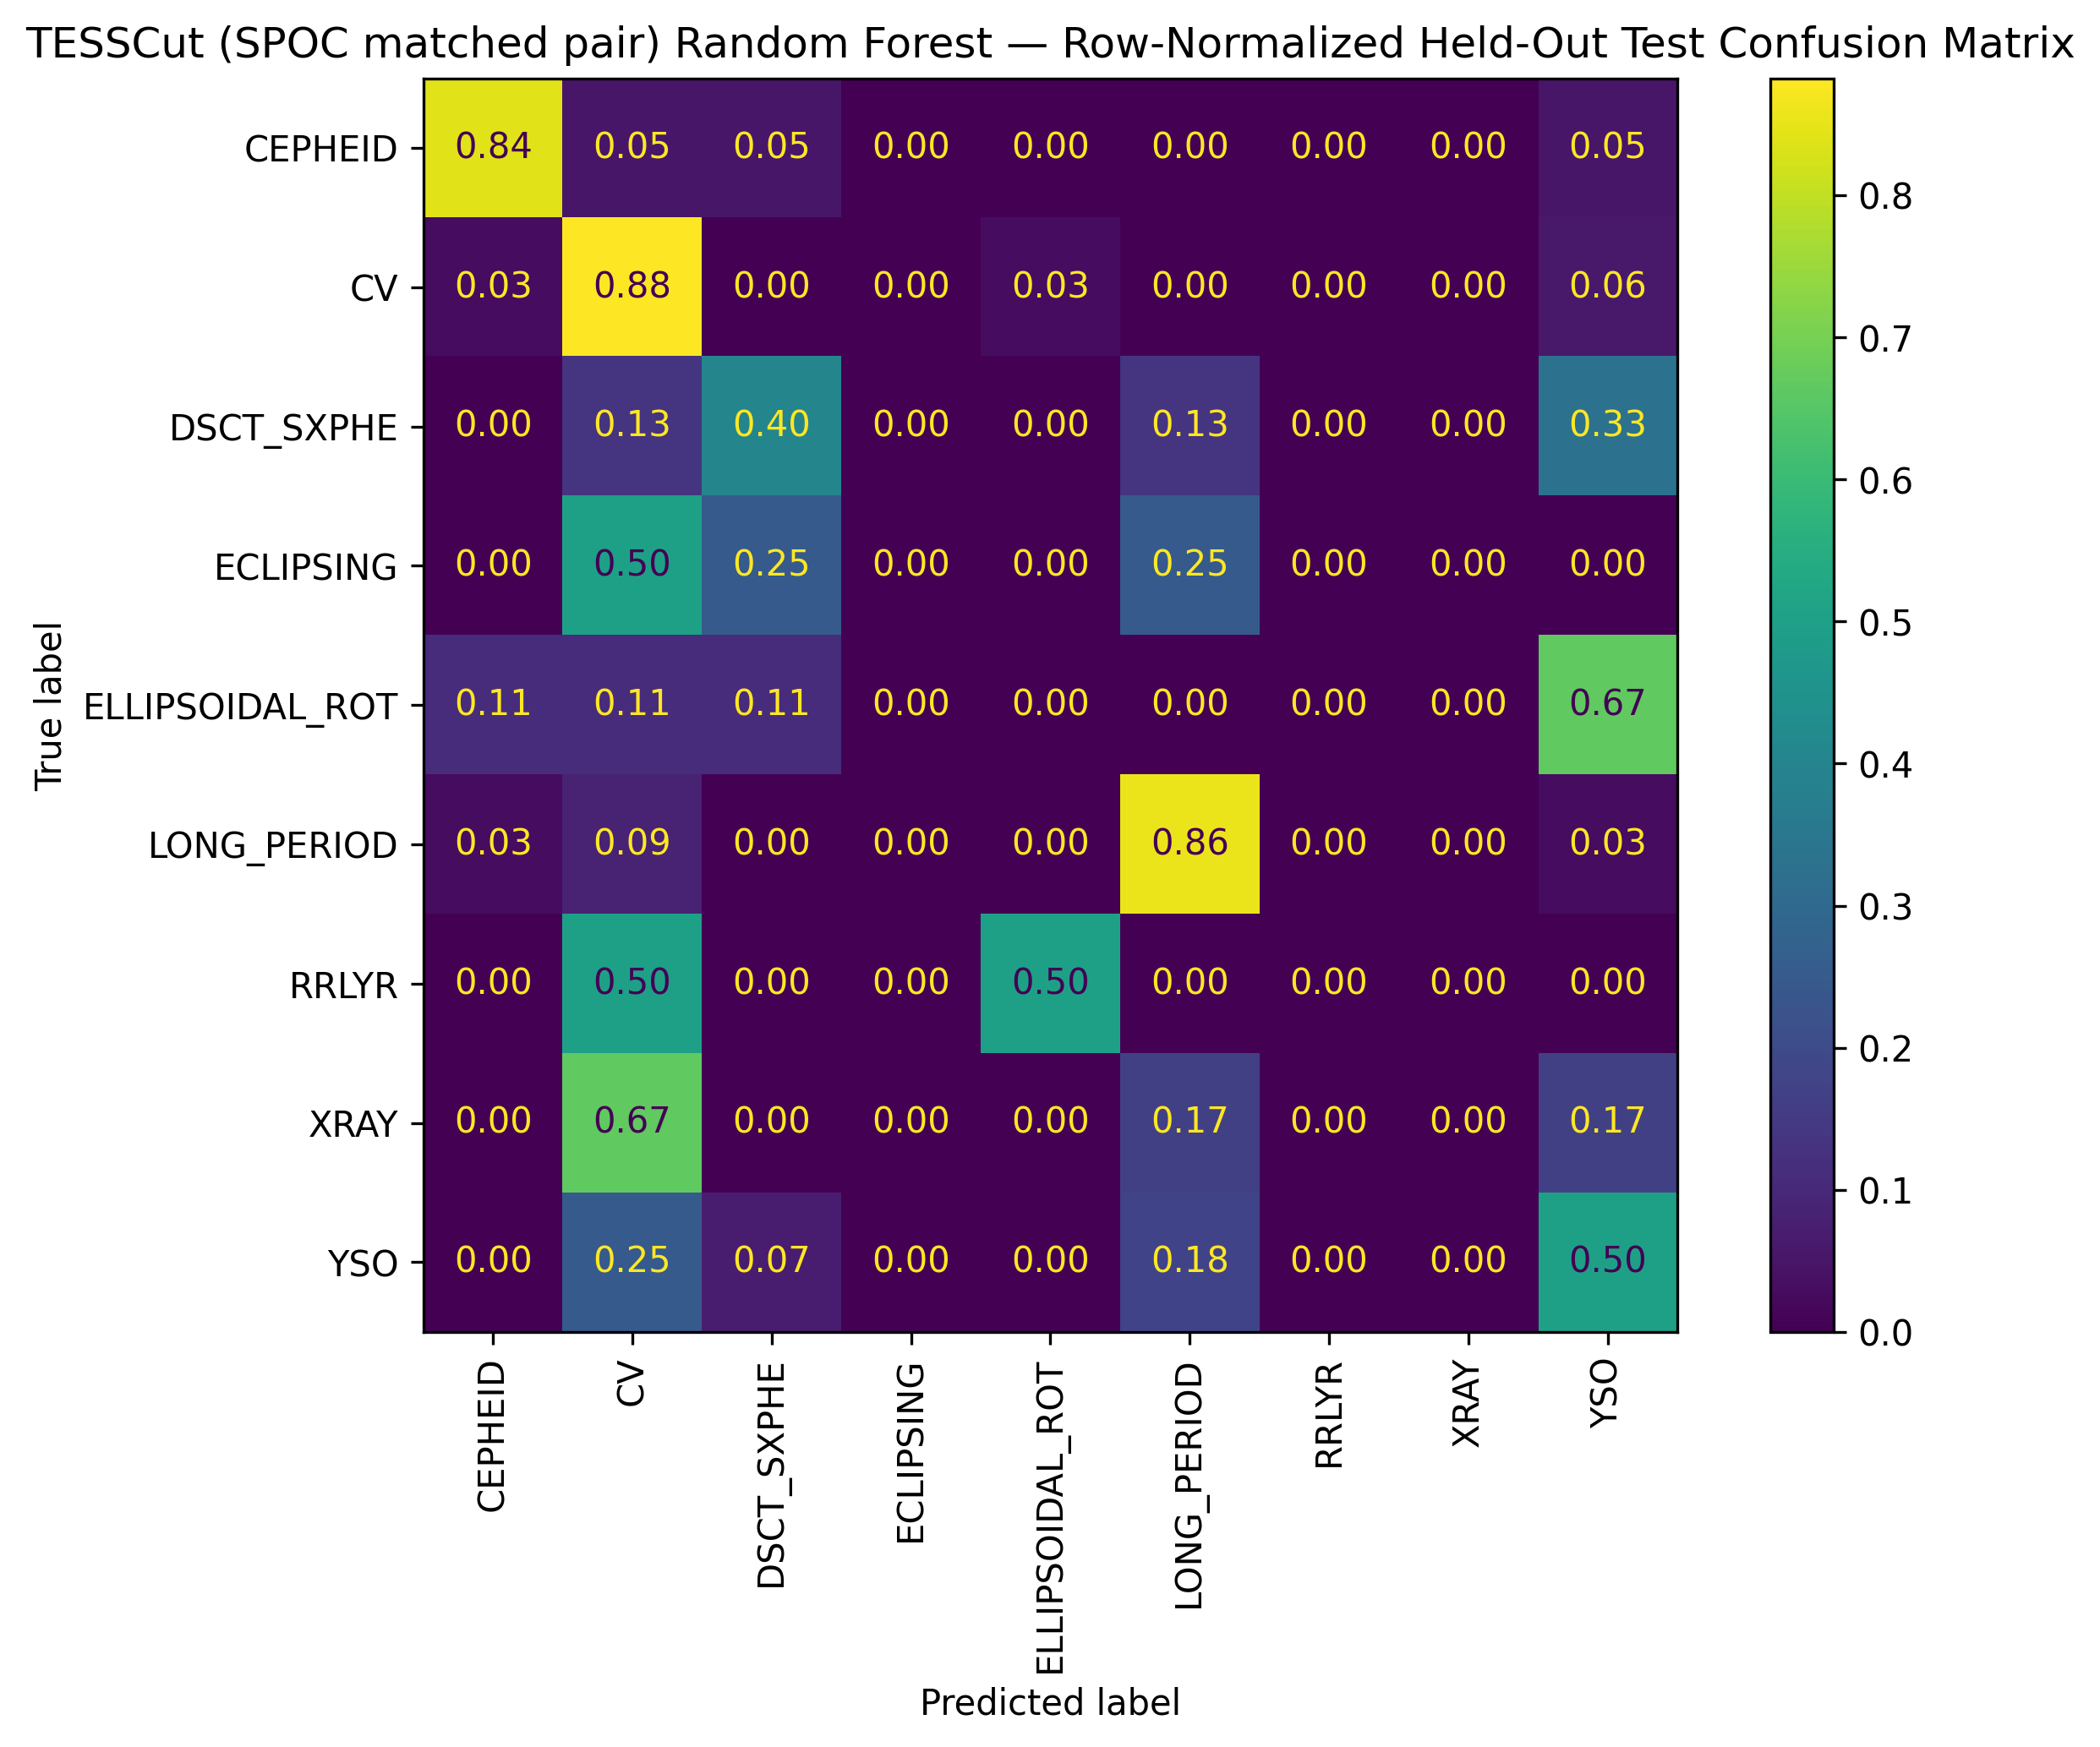

Data behind this chart, as committed beside it:
, CEPHEID, CV, DSCT_SXPHE, ECLIPSING, ELLIPSOIDAL_ROT, LONG_PERIOD, RRLYR, XRAY, YSO
CEPHEID, 0.8421, 0.05263, 0.05263, 0.0, 0.0, 0.0, 0.0, 0.0, 0.05263
CV, 0.02941, 0.8824, 0.0, 0.0, 0.02941, 0.0, 0.0, 0.0, 0.05882
DSCT_SXPHE, 0.0, 0.1333, 0.4, 0.0, 0.0, 0.1333, 0.0, 0.0, 0.3333
ECLIPSING, 0.0, 0.5, 0.25, 0.0, 0.0, 0.25, 0.0, 0.0, 0.0
ELLIPSOIDAL_ROT, 0.1111, 0.1111, 0.1111, 0.0, 0.0, 0.0, 0.0, 0.0, 0.6667
LONG_PERIOD, 0.02857, 0.08571, 0.0, 0.0, 0.0, 0.8571, 0.0, 0.0, 0.02857
RRLYR, 0.0, 0.5, 0.0, 0.0, 0.5, 0.0, 0.0, 0.0, 0.0
XRAY, 0.0, 0.6667, 0.0, 0.0, 0.0, 0.1667, 0.0, 0.0, 0.1667
YSO, 0.0, 0.25, 0.07143, 0.0, 0.0, 0.1786, 0.0, 0.0, 0.5
